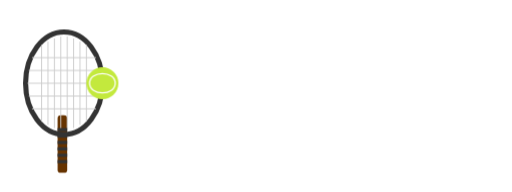
t = 0.00 s
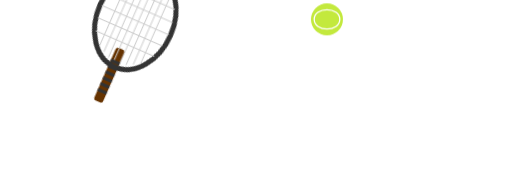
t = 0.65 s
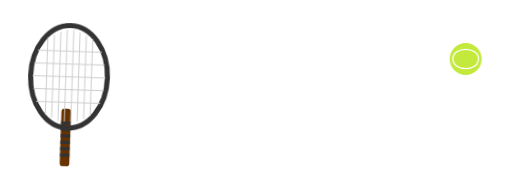
t = 1.40 s
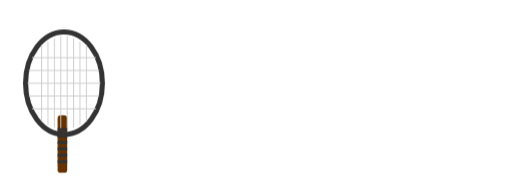
t = 2.00 s
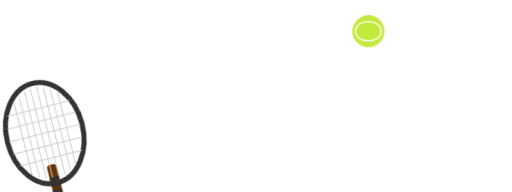
t = 2.70 s
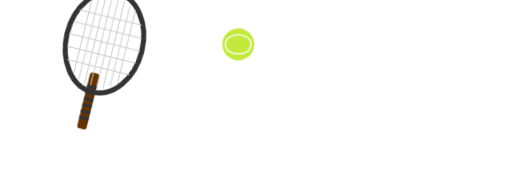
t = 3.35 s

The animated SVG that drew these frames (rendered in a browser with its animation timeline set to each time). Animation: 2 CSS @keyframes rules; one cycle of 4.00 s, repeats indefinitely.

<svg xmlns="http://www.w3.org/2000/svg" viewBox="0 0 800 300">
  <style>
    @keyframes racquetSwing {
      0%, 100% { transform: rotate(0deg) translateX(0); }
      5% { transform: rotate(-20deg) translateX(0); }
      15% { transform: rotate(25deg) translateX(20px); }
      20% { transform: rotate(15deg) translateX(15px); }
      40%, 60% { transform: rotate(0deg) translateX(0); }
      65% { transform: rotate(-20deg) translateX(0); }
      75% { transform: rotate(25deg) translateX(20px); }
      80% { transform: rotate(15deg) translateX(15px); }
    }
    
    @keyframes ballMovement {
      0% { transform: translate(0, 0); }
      15% { transform: translate(350px, -100px); }
      50% { transform: translate(700px, 0); }
      75% { transform: translate(350px, -100px); }
      95%, 100% { transform: translate(0, 0); }
    }
    
    #racquet {
      animation: racquetSwing 4s ease-in-out infinite;
      transform-origin: center bottom;
    }
    
    #ball {
      animation: ballMovement 4s ease-in-out infinite;
    }
  </style>
  
  <!-- Tennis racquet -->
  <g id="racquet">
    <!-- Racquet handle -->
    <rect x="90" y="180" width="15" height="90" rx="5" fill="#663300" />
    
    <!-- Racquet frame -->
    <ellipse cx="100" cy="130" rx="60" ry="80" fill="none" stroke="#333333" stroke-width="8" />
    
    <!-- Racquet strings - vertical -->
    <line x1="65" y1="70" x2="65" y2="190" stroke="#CCCCCC" stroke-width="1.5" />
    <line x1="75" y1="65" x2="75" y2="195" stroke="#CCCCCC" stroke-width="1.5" />
    <line x1="85" y1="60" x2="85" y2="200" stroke="#CCCCCC" stroke-width="1.5" />
    <line x1="95" y1="57" x2="95" y2="203" stroke="#CCCCCC" stroke-width="1.5" />
    <line x1="105" y1="57" x2="105" y2="203" stroke="#CCCCCC" stroke-width="1.5" />
    <line x1="115" y1="60" x2="115" y2="200" stroke="#CCCCCC" stroke-width="1.5" />
    <line x1="125" y1="65" x2="125" y2="195" stroke="#CCCCCC" stroke-width="1.5" />
    <line x1="135" y1="70" x2="135" y2="190" stroke="#CCCCCC" stroke-width="1.5" />
    
    <!-- Racquet strings - horizontal -->
    <line x1="50" y1="90" x2="150" y2="90" stroke="#CCCCCC" stroke-width="1.5" />
    <line x1="45" y1="110" x2="155" y2="110" stroke="#CCCCCC" stroke-width="1.5" />
    <line x1="43" y1="130" x2="157" y2="130" stroke="#CCCCCC" stroke-width="1.5" />
    <line x1="45" y1="150" x2="155" y2="150" stroke="#CCCCCC" stroke-width="1.5" />
    <line x1="50" y1="170" x2="150" y2="170" stroke="#CCCCCC" stroke-width="1.5" />
    
    <!-- Racquet grip wrap -->
    <rect x="90" y="200" width="15" height="5" fill="#333333" />
    <rect x="90" y="210" width="15" height="5" fill="#333333" />
    <rect x="90" y="220" width="15" height="5" fill="#333333" />
    <rect x="90" y="230" width="15" height="5" fill="#333333" />
    <rect x="90" y="240" width="15" height="5" fill="#333333" />
    <rect x="90" y="250" width="15" height="5" fill="#333333" />
  </g>
  
  <!-- Tennis ball -->
  <g id="ball">
    <circle cx="160" cy="130" r="25" fill="#C3E93D" />
    <path d="M140 130 C140 110, 180 110, 180 130 C180 150, 140 150, 140 130" fill="none" stroke="white" stroke-width="2" />
  </g>
  
  <!-- Invisible wall on right side -->
  <rect x="790" y="0" width="10" height="300" fill="transparent" />
</svg>